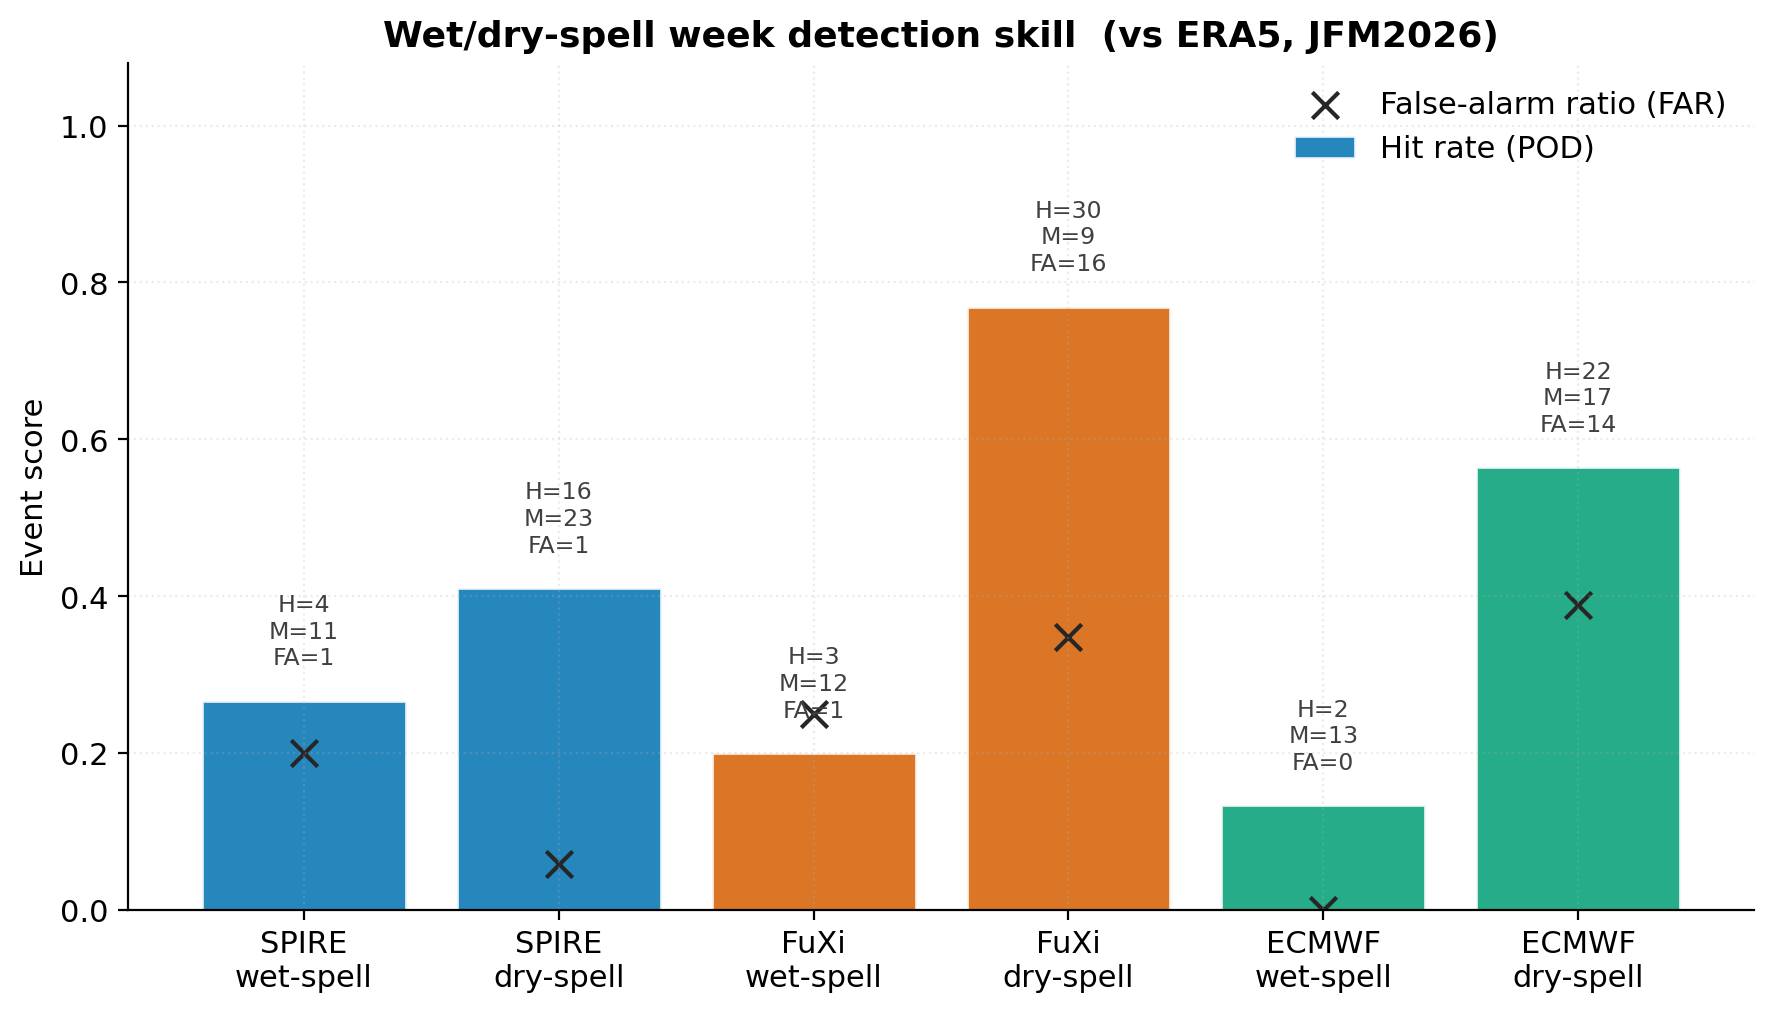

Source data for this figure (header and first rows):
model, event, hits, misses, false_alarms, pod, far, accuracy
SPIRE, wet, 4, 11, 1, 0.2667, 0.2, 0.8462
SPIRE, dry, 16, 23, 1, 0.4103, 0.05882, 0.6923
FuXi, wet, 3, 12, 1, 0.2, 0.25, 0.8333
FuXi, dry, 30, 9, 16, 0.7692, 0.3478, 0.6795
ECMWF, wet, 2, 13, 0, 0.1333, 0.0, 0.8333
ECMWF, dry, 22, 17, 14, 0.5641, 0.3889, 0.6026
